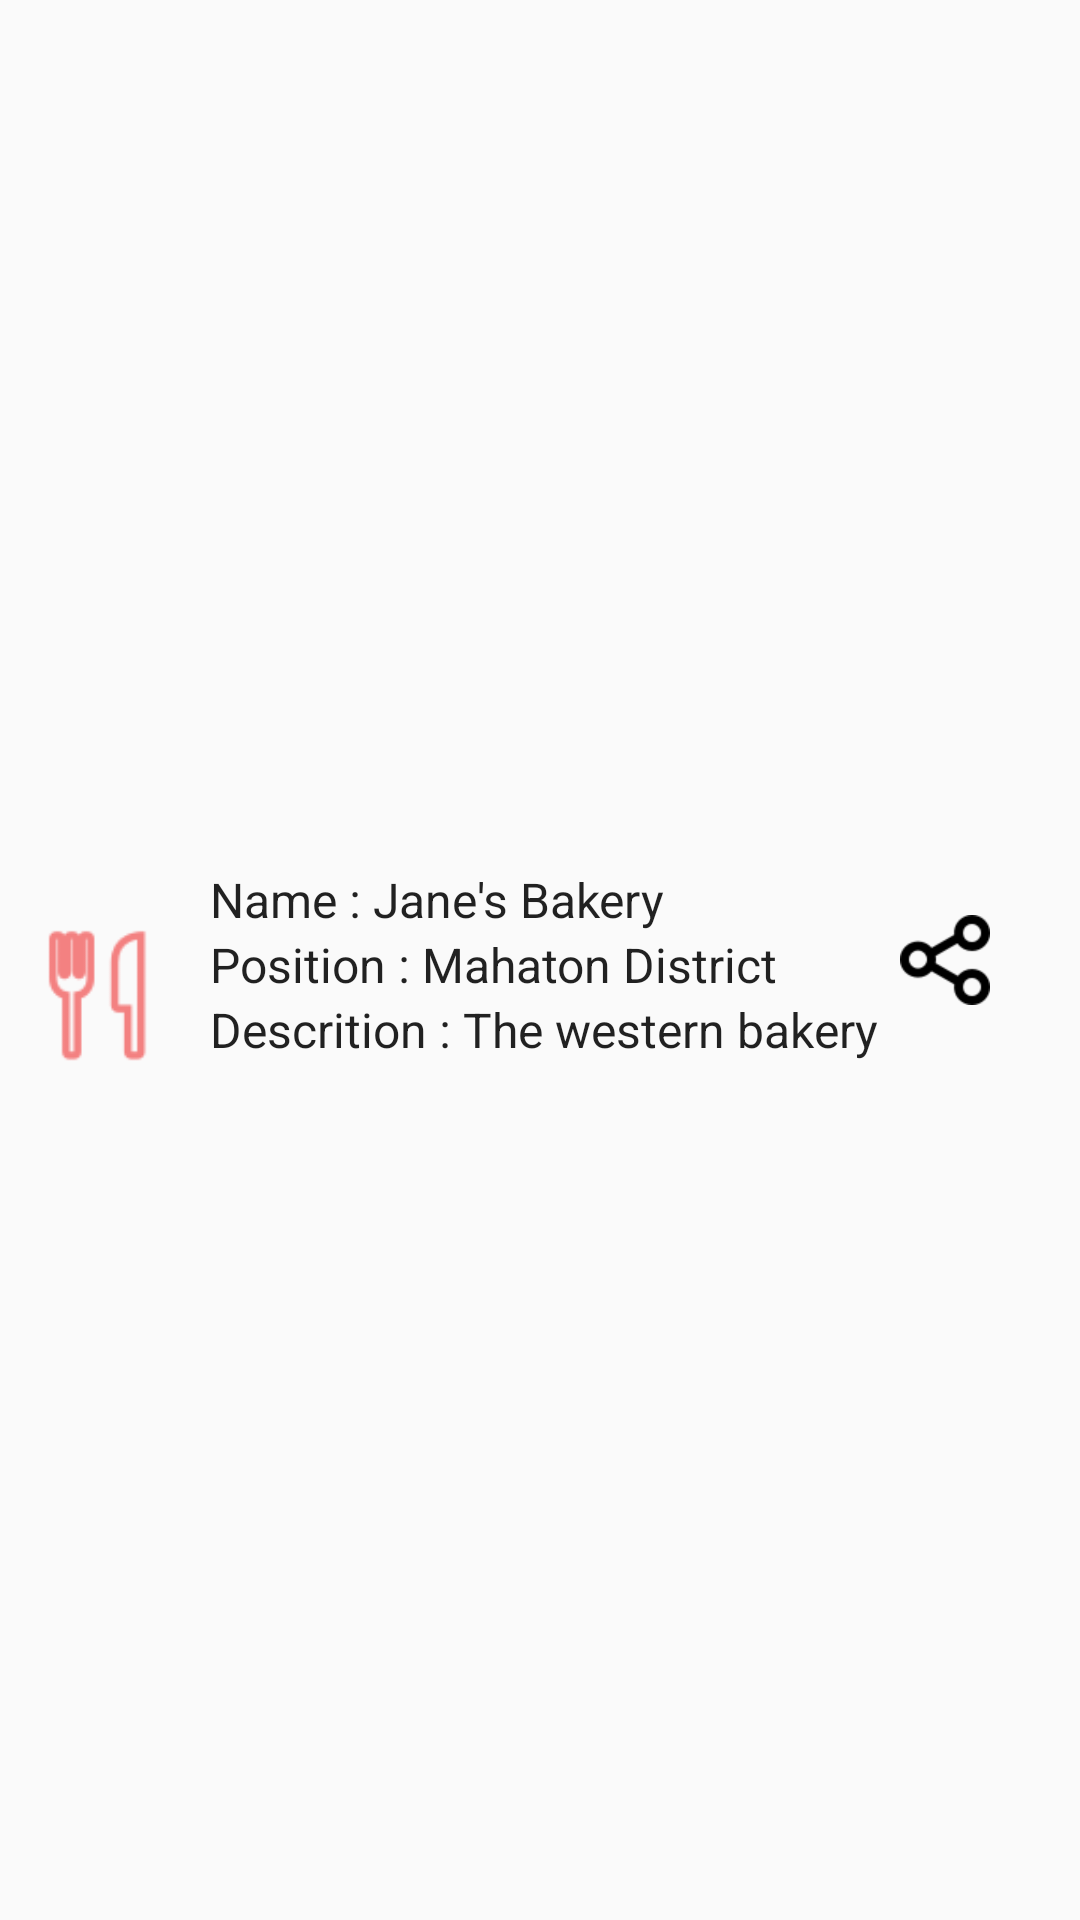

Here is an Android app screen rendered from its layout file. Give the layout XML and the strings, colors and styles it references.
<!-- AndroidManifest.xml: application theme AppTheme -->
<!-- res/layout/schedule_layout.xml -->
<?xml version="1.0" encoding="utf-8"?>
<android.support.constraint.ConstraintLayout xmlns:android="http://schemas.android.com/apk/res/android"
    xmlns:app="http://schemas.android.com/apk/res-auto"
    xmlns:tools="http://schemas.android.com/tools"
    android:layout_width="match_parent"
    android:layout_height="wrap_content"
    android:paddingBottom="5dp"
    android:paddingTop="5dp">

    <ImageButton
        android:id="@+id/shareBtn"
        style="@style/Widget.AppCompat.ImageButton"
        android:layout_width="50dp"
        android:layout_height="50dp"
        android:layout_marginBottom="8dp"
        android:layout_marginTop="8dp"
        android:layout_weight="1"
        android:adjustViewBounds="false"
        android:background="?android:selectableItemBackground"
        android:baselineAlignBottom="false"
        android:cropToPadding="false"
        android:elevation="11dp"
        app:layout_constraintBottom_toBottomOf="parent"
        app:layout_constraintTop_toTopOf="parent"
        app:srcCompat="@mipmap/share"
        android:layout_marginRight="20dp"
        app:layout_constraintRight_toRightOf="parent" />

    <ImageView
        android:id="@+id/iconImg"
        android:layout_width="45dp"
        android:layout_height="45dp"
        app:srcCompat="@mipmap/food"
        android:layout_marginLeft="10dp"
        app:layout_constraintLeft_toLeftOf="parent"
        app:layout_constraintTop_toTopOf="parent"
        android:layout_marginTop="8dp"
        app:layout_constraintBottom_toBottomOf="parent"
        android:layout_marginBottom="8dp"
        app:layout_constraintVertical_bias="0.52"
        tools:ignore="ContentDescription,RtlHardcoded" />

    <LinearLayout
        android:id="@+id/linearLayout3"
        android:layout_width="230dp"
        android:layout_height="wrap_content"
        android:layout_marginBottom="8dp"
        android:layout_marginLeft="15dp"
        android:layout_marginTop="8dp"
        android:layout_weight="1"
        android:baselineAligned="false"
        android:orientation="vertical"
        android:paddingTop="3dp"
        app:layout_constraintBottom_toBottomOf="parent"
        app:layout_constraintLeft_toRightOf="@+id/iconImg"
        app:layout_constraintTop_toTopOf="parent"
        tools:ignore="RtlHardcoded">

        <TextView
            android:id="@+id/nameTxt"
            android:layout_width="match_parent"
            android:layout_height="wrap_content"
            android:text="Name : Jane's Bakery"
            android:textAppearance="@android:style/TextAppearance.Holo" />

        <TextView
            android:id="@+id/districtTxt"
            android:layout_width="match_parent"
            android:layout_height="wrap_content"
            android:text="Position : Mahaton District"
            android:textAppearance="@android:style/TextAppearance.Holo"
            tools:layout_editor_absoluteX="8dp"
            tools:layout_editor_absoluteY="202dp" />

        <TextView
            android:id="@+id/descriptionTxt"
            android:layout_width="match_parent"
            android:layout_height="wrap_content"
            android:text="Descrition : The western bakery"
            android:textAppearance="@android:style/TextAppearance.Holo"
            tools:ignore="HardcodedText" />

    </LinearLayout>

</android.support.constraint.ConstraintLayout>
<!-- resources referenced by this layout -->
<resources>
  <!-- mipmap food: png bitmap (mipmap-xhdpi, 1657 bytes) -->
  <!-- mipmap share: png bitmap (mipmap-xhdpi, 1502 bytes) -->
  <style name="AppTheme" parent="Theme.AppCompat.Light.NoActionBar">
          
          <item name="colorPrimary">@color/colorPrimary</item>
          <item name="colorPrimaryDark">@color/colorPrimaryDark</item>
          <item name="colorAccent">@color/colorAccent</item>
      </style>
  <color name="colorPrimary">#ffca28</color>
  <color name="colorPrimaryDark">#c79a00</color>
  <color name="colorAccent">#FF4081</color>
</resources>
